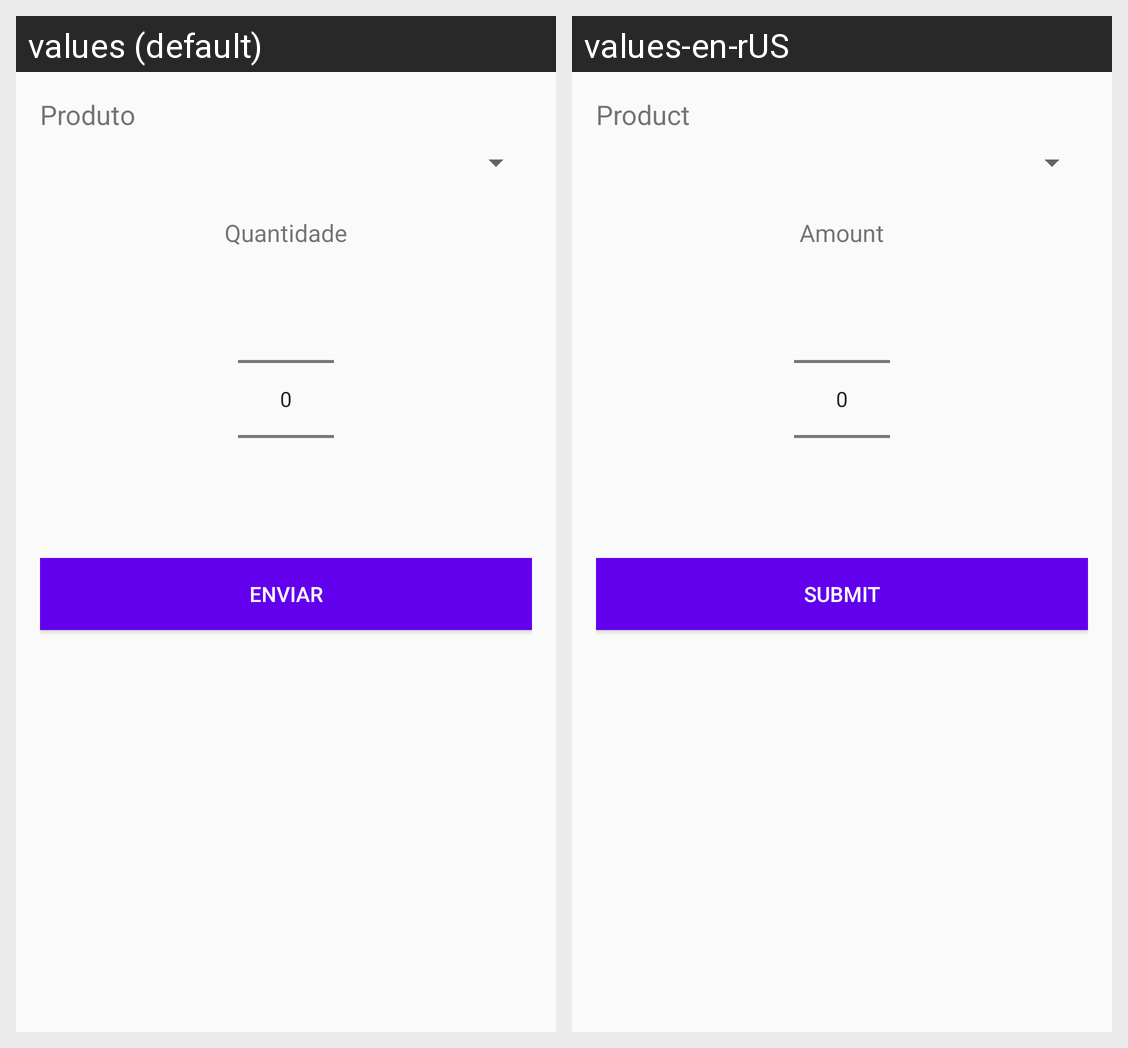

Strings drawn on this Android screen and how each of the app's shown locales translates them:
Android screen res/layout/activity_adicionar_produto.xml rendered under 2 locales, left to right: values (default), values-en-rUS. Device: Nexus 5 (rendered at 1080×1920; each locale shown at half size, 540×960, under a caption strip naming it); theme AppTheme.
Strings drawn on this screen, with the default value and each locale's value (text and hints the layout hard-codes, and strings that could not be matched under every locale, appear in the picture but are not listed):

produto
  values: Produto
  values-en-rUS: Product

quantidade
  values: Quantidade
  values-en-rUS: Amount

enviar
  values: Enviar
  values-en-rUS: Submit
